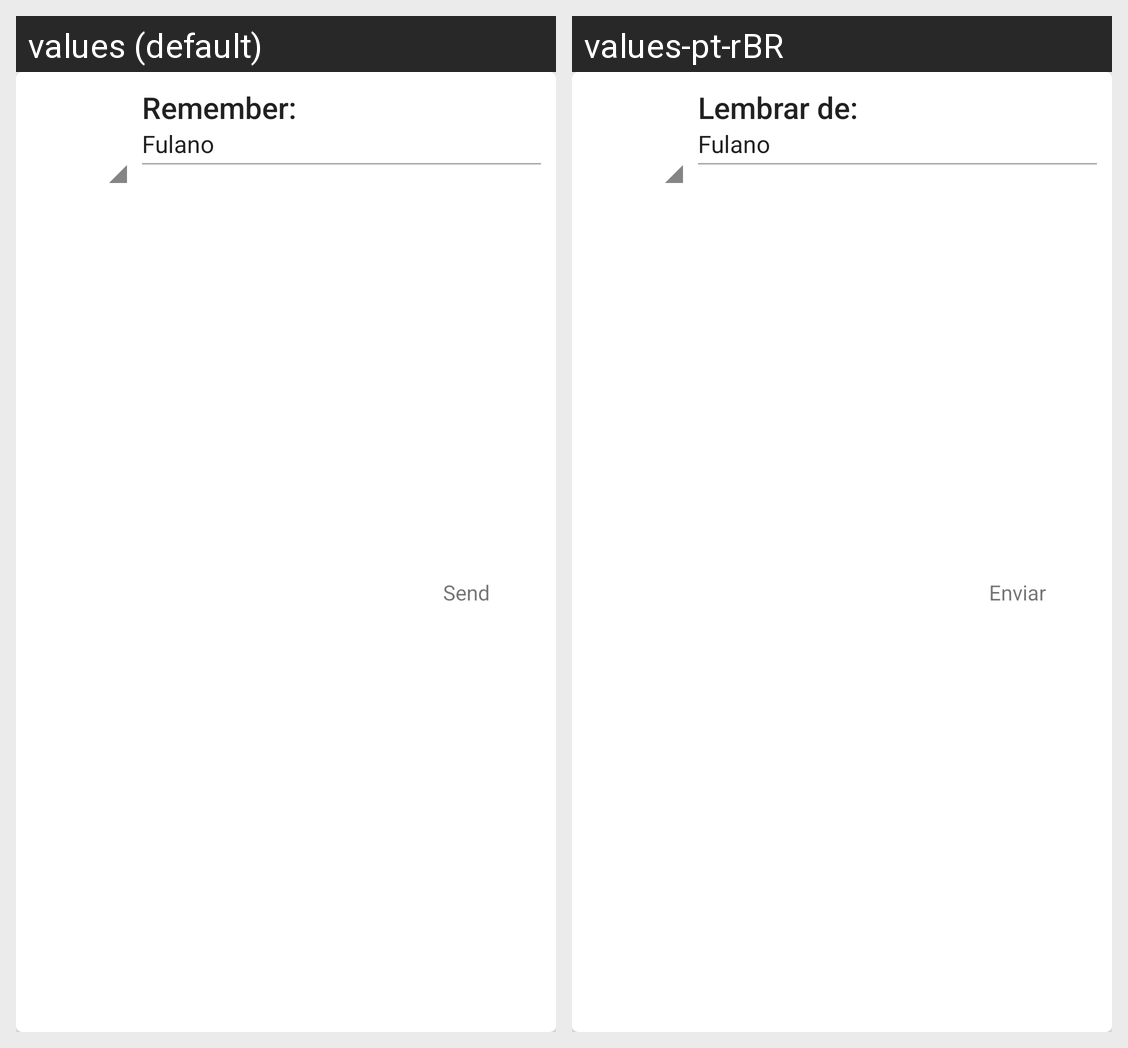

The Android screen above is rendered under two locales of the same app. Produce the string resources it draws, with the default and per-locale values.
Android screen res/layout/fragment_userfavorite.xml rendered under 2 locales, left to right: values (default), values-pt-rBR. Device: Nexus 5 (rendered at 1080×1920; each locale shown at half size, 540×960, under a caption strip naming it); theme Theme.Main.
Strings drawn on this screen, with the default value and each locale's value (text and hints the layout hard-codes, and strings that could not be matched under every locale, appear in the picture but are not listed):

notification_send_remember_of
  values: Remember:
  values-pt-rBR: Lembrar de:

send_from_notification
  values: Send
  values-pt-rBR: Enviar
